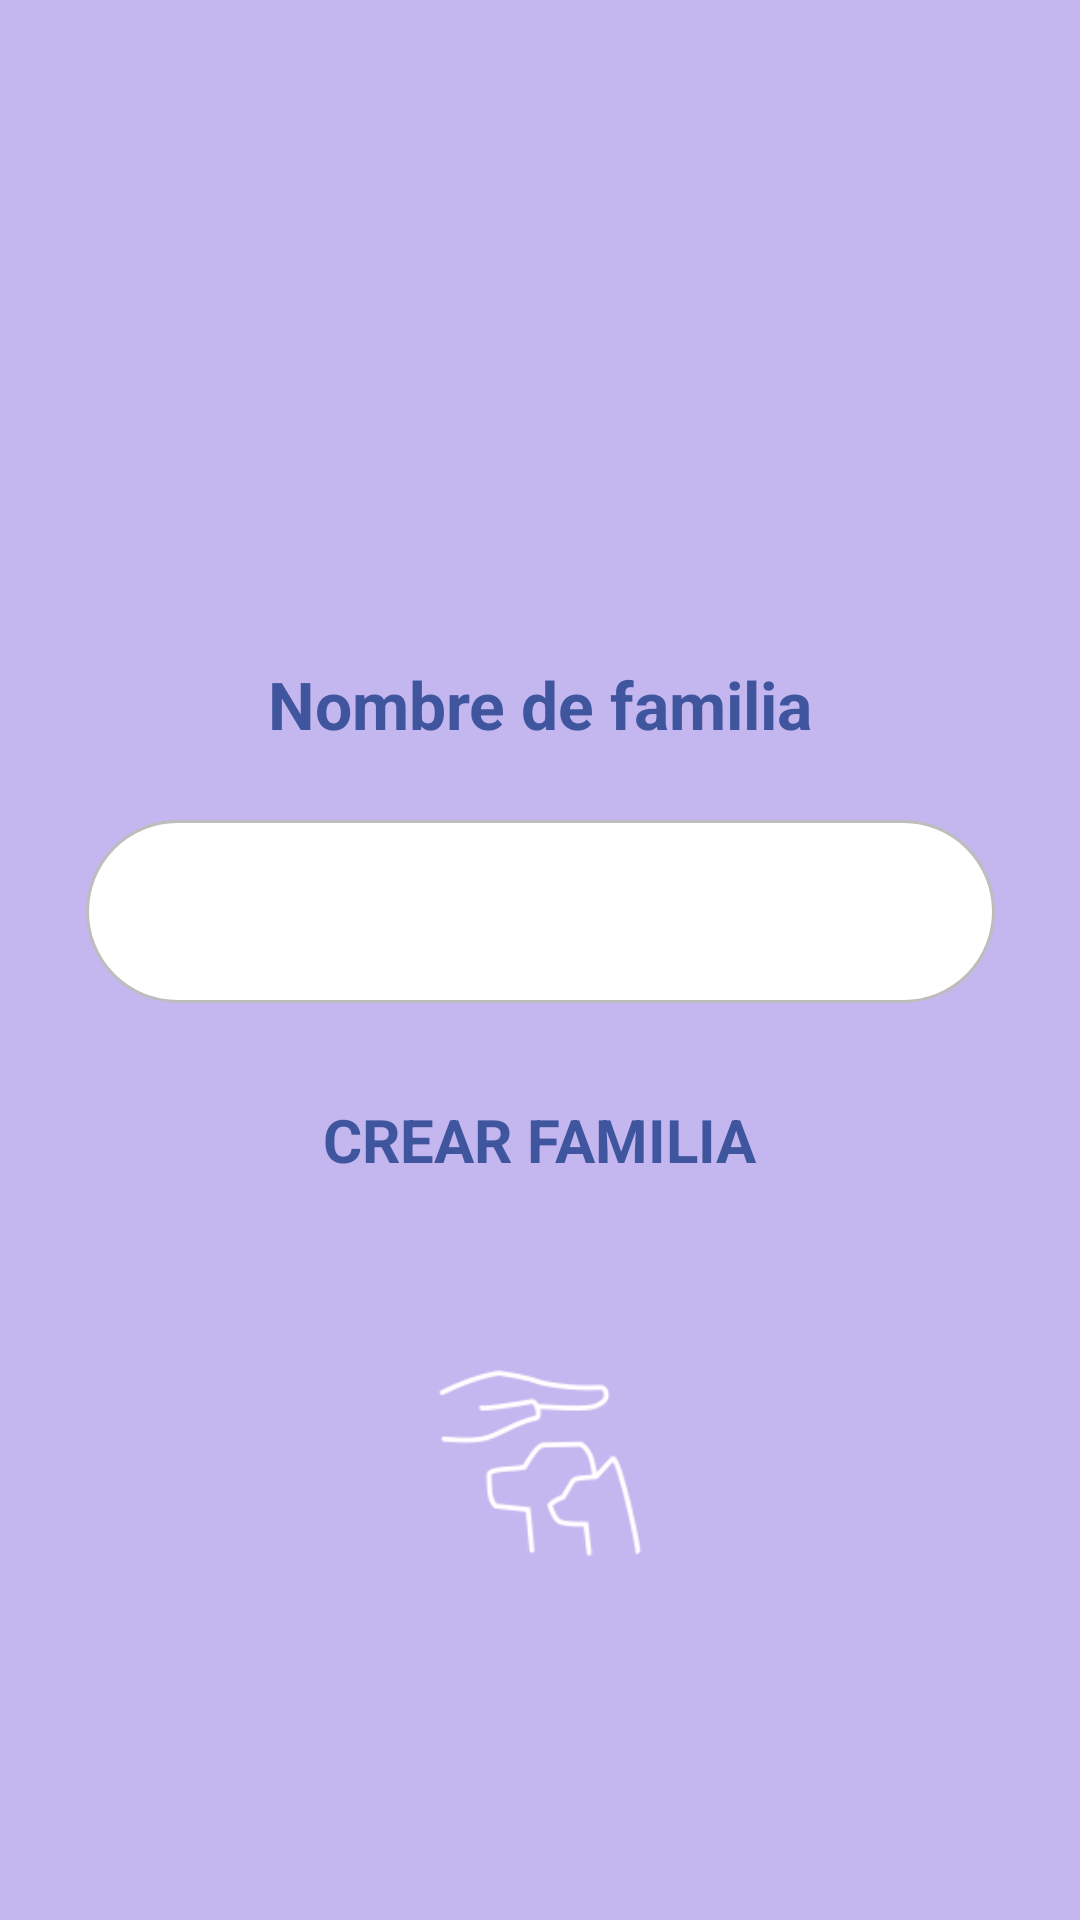

Reconstruct the res/layout file that produces this screen, plus the resources it refers to.
<!-- AndroidManifest.xml: application theme Theme.Pawner -->
<!-- res/layout/activity_create_family.xml -->
<?xml version="1.0" encoding="utf-8"?>
<androidx.constraintlayout.widget.ConstraintLayout xmlns:android="http://schemas.android.com/apk/res/android"
    xmlns:app="http://schemas.android.com/apk/res-auto"
    xmlns:tools="http://schemas.android.com/tools"
    android:id="@+id/main"
    android:layout_width="match_parent"
    android:layout_height="match_parent"
    android:background="@color/light_blue"
    tools:context=".CreateFamilyActivity">

    <com.google.android.material.appbar.AppBarLayout
        android:id="@+id/appBarLayout"
        android:layout_width="match_parent"
        android:layout_height="wrap_content"
        android:background="@android:color/transparent"
        app:layout_constraintTop_toTopOf="parent"
        app:layout_constraintStart_toStartOf="parent"
        app:layout_constraintEnd_toEndOf="parent">

        <com.google.android.material.appbar.MaterialToolbar
            android:id="@+id/toolbar"
            android:layout_width="match_parent"
            android:layout_height="?attr/actionBarSize" />

    </com.google.android.material.appbar.AppBarLayout>

    <TextView
        android:id="@+id/textView"
        android:layout_width="wrap_content"
        android:layout_height="wrap_content"
        android:layout_marginTop="156dp"
        android:text="@string/fml_crear"
        android:textColor="@color/blue"
        android:textSize="22sp"
        android:textStyle="bold"
        app:layout_constraintEnd_toEndOf="parent"
        app:layout_constraintStart_toStartOf="parent"
        app:layout_constraintTop_toBottomOf="@+id/appBarLayout" />

    <EditText
        android:id="@+id/editTextText"
        android:layout_width="303dp"
        android:layout_height="61dp"
        android:layout_marginTop="24dp"
        android:background="@drawable/edittextredondeado"
        android:ems="10"
        android:inputType="text"
        app:layout_constraintEnd_toEndOf="parent"
        app:layout_constraintStart_toStartOf="parent"
        app:layout_constraintTop_toBottomOf="@+id/textView" />

    <TextView
        android:id="@+id/unirse_textview"
        android:layout_width="wrap_content"
        android:layout_height="wrap_content"
        android:layout_marginTop="24dp"
        android:paddingStart="16dp"
        android:paddingEnd="16dp"
        android:paddingTop="8dp"
        android:paddingBottom="8dp"
        android:text="CREAR FAMILIA"
        android:textSize="20sp"
        android:textColor="@color/blue"
        android:textStyle="bold"
        app:layout_constraintEnd_toEndOf="parent"
        app:layout_constraintStart_toStartOf="parent"
        app:layout_constraintTop_toBottomOf="@+id/editTextText" />

    <FrameLayout
        android:id="@+id/circle_container"
        android:layout_width="157dp"
        android:layout_height="157dp"
        android:layout_marginTop="8dp"
        android:background="@drawable/circle_background"
        app:layout_constraintEnd_toEndOf="parent"
        app:layout_constraintStart_toStartOf="parent"
        app:layout_constraintTop_toBottomOf="@+id/unirse_textview">

        <ImageView
            android:layout_width="70dp"
            android:layout_height="70dp"
            android:layout_gravity="center"
            android:contentDescription="@string/fml_code"
            android:src="@drawable/logo_blanco" />

    </FrameLayout>

</androidx.constraintlayout.widget.ConstraintLayout>
<!-- resources referenced by this layout -->
<resources>
  <color name="blue">#3f559e</color>
  <color name="light_blue">#c4b6ee</color>
  <!-- drawable edittextredondeado (drawable) -->
  <?xml version="1.0" encoding="utf-8"?>
  <shape xmlns:android="http://schemas.android.com/apk/res/android"
      android:shape="rectangle">
  
      
      <solid android:color="@android:color/white"/>
  
      
      <corners android:radius="40dp"/>
  
      
      <stroke
          android:width="1dp"
          android:color="#BDBDBD"/>
  
      
      <padding
          android:left="12dp"
          android:top="12dp"
          android:right="12dp"
          android:bottom="12dp"/>
  </shape>
  <!-- drawable logo_blanco: png bitmap (drawable, 3868 bytes) -->
  <string name="fml_code">Código de familia</string>
  <string name="fml_crear">Nombre de familia</string>
  <style name="Theme.Pawner" parent="Base.Theme.Pawner" />
  <style name="Base.Theme.Pawner" parent="Theme.Material3.DayNight.NoActionBar">
          
          
      </style>
</resources>
